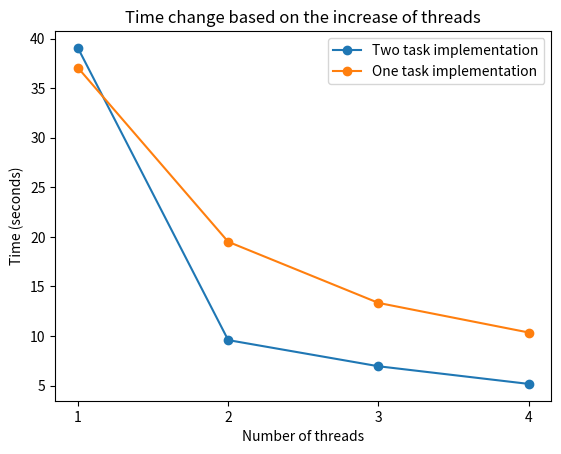

Write the Python code that produced this figure.
import matplotlib.pyplot as plt

# Metrics for the number of threads used, starting from 1
metrics = [39.063022, 9.5828655, 6.94163725, 5.1600935]
chunk_metrics = [37.06994975, 19.5018355, 13.333325, 10.347312]

# Create a list of the number of threads used
num_threads = list(range(1, len(chunk_metrics) + 1))

# Create a line plot with the number of threads on the x-axis and the metrics on the y-axis
plt.plot(num_threads, metrics, marker='o', label='Two task implementation')
plt.plot(num_threads, chunk_metrics, marker='o', label='One task implementation')

# Add labels to the x and y axes
plt.xlabel('Number of threads')
plt.ylabel('Time (seconds)')

# Add a title to the plot
plt.title('Time change based on the increase of threads')

# Set the x-axis ticks to integers from 1 to 4
plt.xticks(num_threads)

# Add a legend to differentiate the two metrics
plt.legend()

# Show the plot
plt.show()